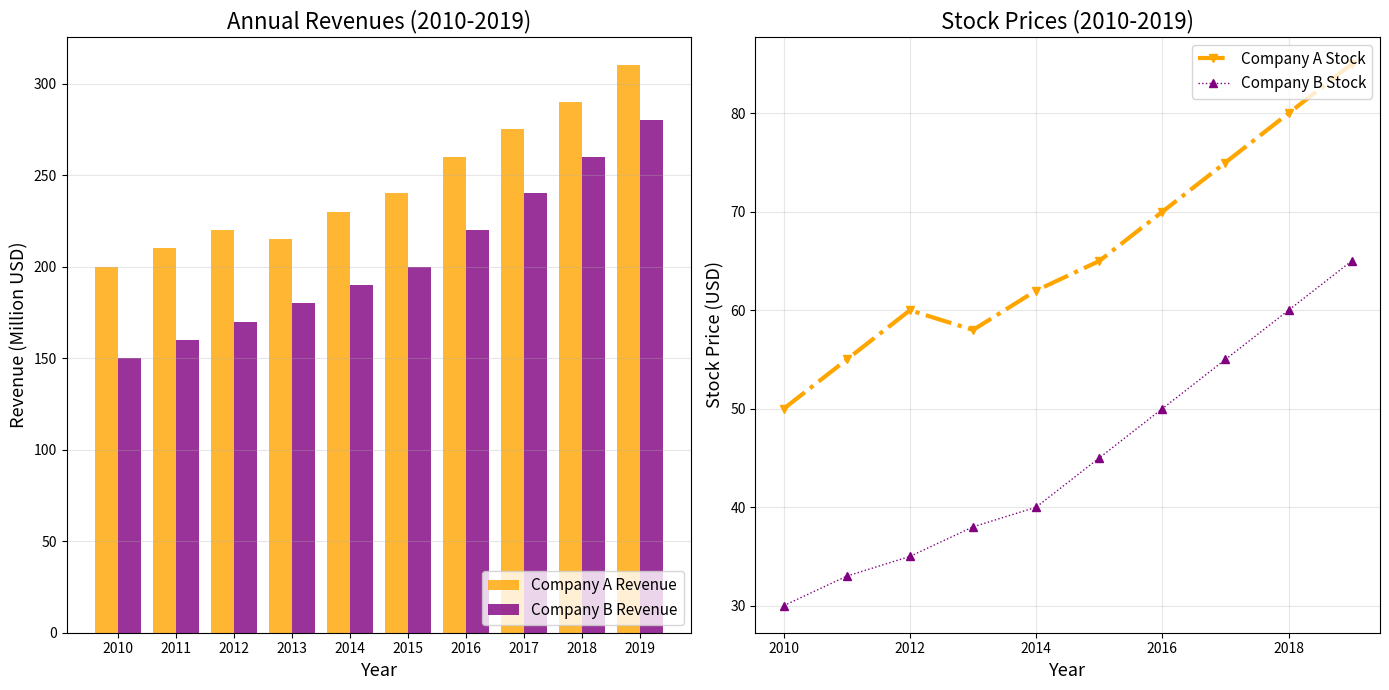

Source code (Python):
import matplotlib.pyplot as plt
import numpy as np

# Data creation
years = np.arange(2010, 2020)

company_a_stock = [50, 55, 60, 58, 62, 65, 70, 75, 80, 85]
company_b_stock = [30, 33, 35, 38, 40, 45, 50, 55, 60, 65]

company_a_revenue = [200, 210, 220, 215, 230, 240, 260, 275, 290, 310]
company_b_revenue = [150, 160, 170, 180, 190, 200, 220, 240, 260, 280]

fig, (ax1, ax2) = plt.subplots(1, 2, figsize=(14, 7))

# Swap the used axes
# Now ax1 will draw the bar chart
ax1.bar(np.arange(len(company_a_revenue)), company_a_revenue, width=0.4, color='orange', alpha=0.8, label='Company A Revenue')
ax1.bar(np.arange(len(company_a_revenue)) + 0.4, company_b_revenue, width=0.4, color='purple', alpha=0.8, label='Company B Revenue')

ax1.set_title('Annual Revenues (2010-2019)', fontsize=16, fontweight='normal')
ax1.set_xlabel('Year', fontsize=13)
ax1.set_ylabel('Revenue (Million USD)', fontsize=13)
ax1.set_xticks(np.arange(len(company_a_revenue)) + 0.2)
ax1.set_xticklabels(years)
ax1.legend(loc='lower right', fontsize=11)
ax1.grid(True, linestyle='-', alpha=0.3, axis='y')

# ax2 will now draw the line chart
ax2.plot(years, company_a_stock, label='Company A Stock', color='orange', marker='v', linestyle='-.', linewidth=3)
ax2.plot(years, company_b_stock, label='Company B Stock', color='purple', marker='^', linestyle=':', linewidth=1)

ax2.set_title('Stock Prices (2010-2019)', fontsize=16, fontweight='normal')
ax2.set_xlabel('Year', fontsize=13)
ax2.set_ylabel('Stock Price (USD)', fontsize=13)
ax2.legend(loc='upper right', fontsize=11)
ax2.grid(True, linestyle='-', alpha=0.3)

plt.tight_layout()
plt.show()
